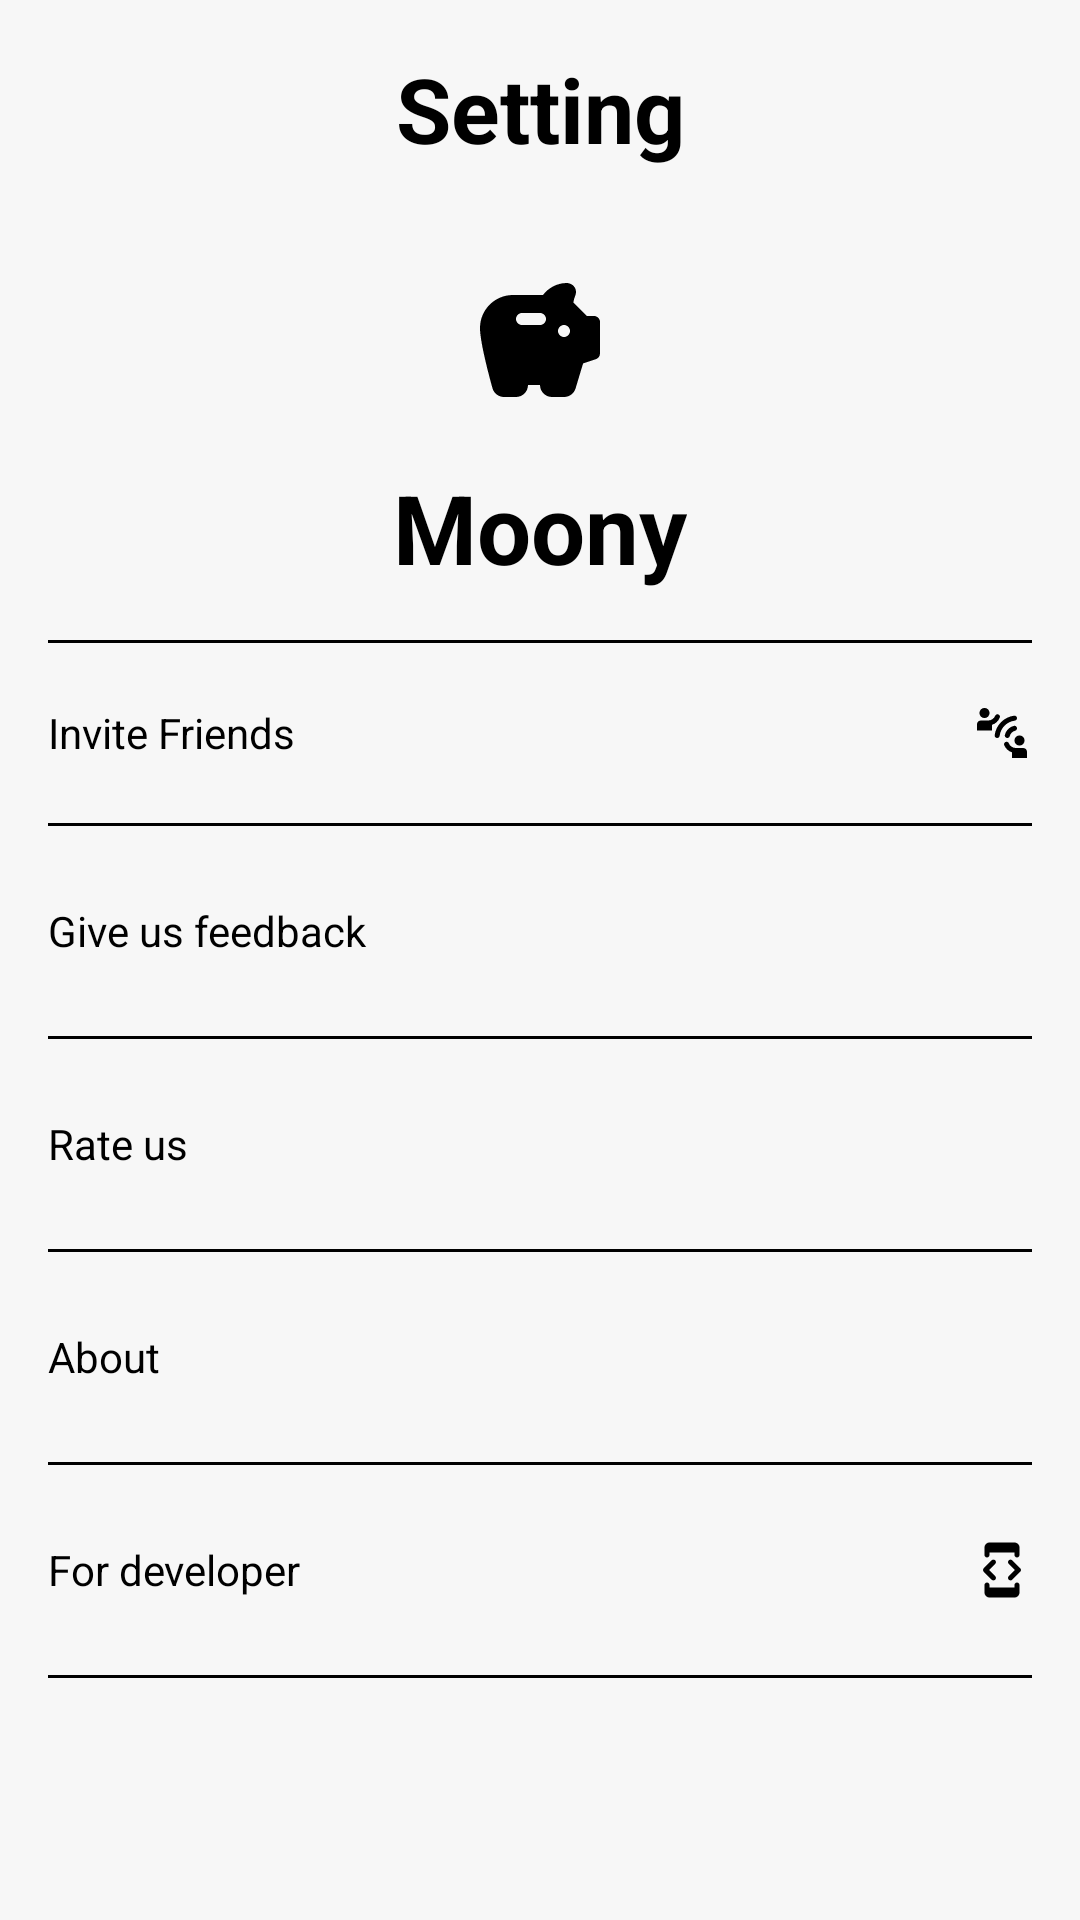

Produce the Android XML layout that renders to this screen, including the resource entries it uses.
<!-- AndroidManifest.xml: application theme Theme.Moony -->
<!-- res/layout/fragment_setting.xml -->
<?xml version="1.0" encoding="utf-8"?>
<layout xmlns:android="http://schemas.android.com/apk/res/android"
    xmlns:app="http://schemas.android.com/apk/res-auto">

    <data>

    </data>

    <androidx.constraintlayout.widget.ConstraintLayout
        android:layout_width="match_parent"
        android:layout_height="match_parent"
        android:background="@color/bg_color">

        <TextView
            android:id="@+id/lb_title"
            android:layout_width="match_parent"
            android:layout_height="wrap_content"
            android:paddingVertical="16dp"
            android:text="@string/setting"
            android:textAlignment="center"
            android:textSize="30sp"
            android:textStyle="bold"
            app:layout_constraintTop_toTopOf="parent" />

        <ImageView
            android:id="@+id/img_no_data"
            android:layout_width="match_parent"
            android:layout_height="0dp"
            android:src="@drawable/ic_no_data"
            android:visibility="gone"
            app:layout_constraintBottom_toBottomOf="parent"
            app:layout_constraintTop_toBottomOf="@+id/lb_title" />

        <ScrollView
            android:layout_width="match_parent"
            android:layout_height="0dp"
            android:gravity="center"
            android:orientation="vertical"
            app:layout_constraintBottom_toBottomOf="parent"
            app:layout_constraintTop_toBottomOf="@id/lb_title">

            <LinearLayout
                android:layout_width="match_parent"
                android:layout_height="wrap_content"
                android:gravity="center"
                android:orientation="vertical">

                <LinearLayout
                    android:layout_width="match_parent"
                    android:layout_height="wrap_content"
                    android:layout_marginTop="18dp"
                    android:gravity="center"
                    android:orientation="vertical">

                    <ImageView
                        android:layout_width="48dp"
                        android:layout_height="48dp"
                        android:scaleType="centerCrop"
                        android:src="@drawable/ic_saving" />


                    <TextView
                        android:layout_width="wrap_content"
                        android:layout_height="wrap_content"
                        android:layout_marginVertical="16dp"
                        android:text="@string/app_name"
                        android:textSize="32sp"
                        android:textStyle="bold" />

                </LinearLayout>

                <View
                    android:layout_width="match_parent"
                    android:layout_height="1dp"
                    android:layout_marginLeft="16dp"
                    android:layout_marginRight="16dp"
                    android:background="@color/black" />

                <LinearLayout
                    android:id="@+id/layout_invite_friend"
                    android:layout_width="match_parent"
                    android:layout_height="wrap_content"
                    android:background="?attr/selectableItemBackground"
                    android:clickable="true"
                    android:focusable="true"
                    android:gravity="center_vertical"
                    android:minHeight="60dp"
                    android:orientation="horizontal"
                    android:paddingLeft="16dp"
                    android:paddingRight="16dp">

                    <TextView
                        android:layout_width="0dp"
                        android:layout_height="wrap_content"
                        android:layout_weight="1"
                        android:text="@string/invite_friends" />

                    <ImageView
                        android:layout_width="20dp"
                        android:layout_height="20dp"
                        android:src="@drawable/ic_invite_friends" />

                </LinearLayout>

                <View
                    android:layout_width="match_parent"
                    android:layout_height="1dp"
                    android:layout_marginLeft="16dp"
                    android:layout_marginRight="16dp"
                    android:background="@color/black" />

                <LinearLayout
                    android:id="@+id/layout_feedback"
                    android:layout_width="match_parent"
                    android:layout_height="wrap_content"
                    android:background="?attr/selectableItemBackground"
                    android:clickable="true"
                    android:focusable="true"
                    android:gravity="center_vertical"
                    android:minHeight="70dp"
                    android:orientation="horizontal"
                    android:paddingLeft="16dp"
                    android:paddingRight="16dp">

                    <TextView
                        android:layout_width="0dp"
                        android:layout_height="wrap_content"
                        android:layout_weight="1"
                        android:text="@string/give_feedback" />

                    <ImageView
                        android:layout_width="20dp"
                        android:layout_height="20dp"
                        android:src="@drawable/ic_feedback" />

                </LinearLayout>

                <View
                    android:layout_width="match_parent"
                    android:layout_height="1dp"
                    android:layout_marginLeft="16dp"
                    android:layout_marginRight="16dp"
                    android:background="@color/black" />

                <LinearLayout
                    android:id="@+id/layout_rate_us"
                    android:layout_width="match_parent"
                    android:layout_height="wrap_content"
                    android:background="?attr/selectableItemBackground"
                    android:clickable="true"
                    android:focusable="true"
                    android:gravity="center_vertical"
                    android:minHeight="70dp"
                    android:orientation="horizontal"
                    android:paddingLeft="16dp"
                    android:paddingRight="16dp">

                    <TextView
                        android:layout_width="0dp"
                        android:layout_height="wrap_content"
                        android:layout_weight="1"
                        android:text="@string/rate_us" />

                    <ImageView
                        android:layout_width="20dp"
                        android:layout_height="20dp"
                        android:src="@drawable/ic_rate" />

                </LinearLayout>

                <View
                    android:layout_width="match_parent"
                    android:layout_height="1dp"
                    android:layout_marginLeft="16dp"
                    android:layout_marginRight="16dp"
                    android:background="@color/black" />

                <LinearLayout
                    android:id="@+id/layout_about"
                    android:layout_width="match_parent"
                    android:layout_height="wrap_content"
                    android:background="?attr/selectableItemBackground"
                    android:clickable="true"
                    android:focusable="true"
                    android:gravity="center_vertical"
                    android:minHeight="70dp"
                    android:orientation="horizontal"
                    android:paddingLeft="16dp"
                    android:paddingRight="16dp">

                    <TextView
                        android:layout_width="0dp"
                        android:layout_height="wrap_content"
                        android:layout_weight="1"
                        android:text="@string/about" />

                    <ImageView
                        android:layout_width="20dp"
                        android:layout_height="wrap_content"
                        android:src="@drawable/ic_about" />

                </LinearLayout>

                <View
                    android:layout_width="match_parent"
                    android:layout_height="1dp"
                    android:layout_marginLeft="16dp"
                    android:layout_marginRight="16dp"
                    android:background="@color/black" />

                <LinearLayout
                    android:id="@+id/layout_for_dev"
                    android:layout_width="match_parent"
                    android:layout_height="wrap_content"
                    android:background="?attr/selectableItemBackground"
                    android:clickable="true"
                    android:focusable="true"
                    android:gravity="center_vertical"
                    android:minHeight="70dp"
                    android:orientation="horizontal"
                    android:paddingLeft="16dp"
                    android:paddingRight="16dp">

                    <TextView
                        android:layout_width="0dp"
                        android:layout_height="wrap_content"
                        android:layout_weight="1"
                        android:text="@string/for_developer" />

                    <ImageView
                        android:layout_width="20dp"
                        android:layout_height="wrap_content"
                        android:src="@drawable/ic_dev" />

                </LinearLayout>

                <View
                    android:layout_width="match_parent"
                    android:layout_height="1dp"
                    android:layout_marginLeft="16dp"
                    android:layout_marginRight="16dp"
                    android:background="@color/black" />

                <View
                    android:layout_width="0dp"
                    android:layout_height="10dp" />
            </LinearLayout>
        </ScrollView>

    </androidx.constraintlayout.widget.ConstraintLayout>
</layout>
<!-- resources referenced by this layout -->
<resources>
  <color name="bg_color">#F7F7F7</color>
  <color name="black">#FF000000</color>
  <!-- drawable ic_dev (drawable) -->
  <vector xmlns:android="http://schemas.android.com/apk/res/android"
      android:width="24dp"
      android:height="24dp"
      android:tint="#000000"
      android:viewportWidth="24"
      android:viewportHeight="24">
      <path
          android:fillColor="@android:color/white"
          android:pathData="M7,5h10v1c0,0.55 0.45,1 1,1s1,-0.45 1,-1L19,3c0,-1.1 -0.9,-1.99 -2,-1.99L7,1c-1.1,0 -2,0.9 -2,2v3c0,0.55 0.45,1 1,1s1,-0.45 1,-1L7,5zM16.12,15.88l3.17,-3.17c0.39,-0.39 0.39,-1.02 0,-1.41l-3.17,-3.17c-0.39,-0.39 -1.03,-0.39 -1.42,0 -0.39,0.39 -0.39,1.02 0,1.41L17.17,12l-2.47,2.47c-0.39,0.39 -0.39,1.02 0,1.41 0.39,0.39 1.03,0.39 1.42,0zM9.29,14.46L6.83,12l2.46,-2.46c0.39,-0.39 0.39,-1.02 0,-1.41 -0.39,-0.39 -1.03,-0.39 -1.42,0L4.7,11.3c-0.39,0.39 -0.39,1.02 0,1.41l3.17,3.17c0.39,0.39 1.03,0.39 1.42,0 0.4,-0.39 0.39,-1.03 0,-1.42zM17,19L7,19v-1c0,-0.55 -0.45,-1 -1,-1s-1,0.45 -1,1v3c0,1.1 0.9,2 2,2h10c1.1,0 2,-0.9 2,-2v-3c0,-0.55 -0.45,-1 -1,-1s-1,0.45 -1,1v1z" />
  </vector>
  <!-- drawable ic_saving (drawable) -->
  <vector xmlns:android="http://schemas.android.com/apk/res/android"
      android:width="24dp"
      android:height="24dp"
      android:tint="#000000"
      android:viewportWidth="24"
      android:viewportHeight="24">
      <path
          android:fillColor="@android:color/white"
          android:pathData="M19.83,7.5l-2.27,-2.27c0.07,-0.42 0.18,-0.81 0.32,-1.15c0.11,-0.26 0.15,-0.56 0.09,-0.87C17.84,2.49 17.14,1.99 16.4,2c-1.59,0.03 -3,0.81 -3.9,2l-5,0C4.46,4 2,6.46 2,9.5c0,2.25 1.37,7.48 2.08,10.04C4.32,20.4 5.11,21 6.01,21L8,21c1.1,0 2,-0.9 2,-2v0h2v0c0,1.1 0.9,2 2,2l2.01,0c0.88,0 1.66,-0.58 1.92,-1.43l1.25,-4.16l2.14,-0.72c0.41,-0.14 0.68,-0.52 0.68,-0.95V8.5c0,-0.55 -0.45,-1 -1,-1H19.83zM12,9H9C8.45,9 8,8.55 8,8v0c0,-0.55 0.45,-1 1,-1h3c0.55,0 1,0.45 1,1v0C13,8.55 12.55,9 12,9zM16,11c-0.55,0 -1,-0.45 -1,-1c0,-0.55 0.45,-1 1,-1s1,0.45 1,1C17,10.55 16.55,11 16,11z" />
  </vector>
  <string name="about">About</string>
  <string name="app_name">Moony</string>
  <string name="for_developer">For developer</string>
  <string name="give_feedback">Give us feedback</string>
  <string name="invite_friends">Invite Friends</string>
  <string name="rate_us">Rate us</string>
  <string name="setting">Setting</string>
  <style name="Theme.Moony" parent="Theme.MaterialComponents.DayNight.NoActionBar">
          
          <item name="colorPrimary">@color/blue_500</item>
          <item name="colorPrimaryVariant">@color/blue_700</item>
          <item name="colorOnPrimary">@color/white</item>
          
          <item name="colorSecondary">@color/teal_200</item>
          <item name="colorSecondaryVariant">@color/teal_700</item>
          <item name="colorOnSecondary">@color/black</item>
          
          <item name="android:statusBarColor">?attr/colorPrimaryVariant</item>
          
          <item name="android:textColor">@color/color_black</item>
      </style>
  <color name="blue_500">#FF007AFF</color>
  <color name="blue_700">#FF004FCB</color>
  <color name="white">#FFFFFFFF</color>
  <color name="teal_200">#FF03DAC5</color>
  <color name="teal_700">#FF018786</color>
  <color name="color_black">#FF000000</color>
</resources>
